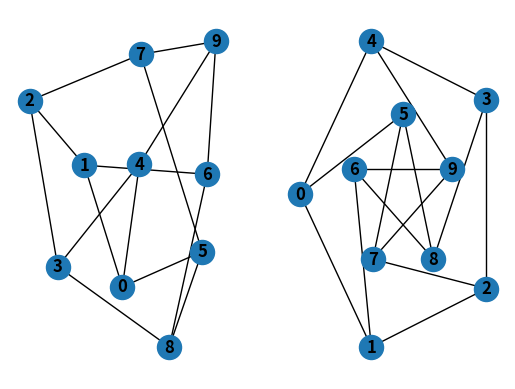

The matplotlib source for this figure:
import matplotlib.pyplot as plt
import networkx as nx

G = nx.petersen_graph()
plt.subplot(121)
nx.draw(G, with_labels=True, font_weight='bold')
plt.subplot(122)
nx.draw_shell(G, nlist=[range(5, 10), range(5)], with_labels=True, font_weight='bold')
plt.show()
